Photos from the image-classification dataset "Banana Disease Recognition" in the GitHub repository kavitha-35/Banana-Leaf-Disease-Detection. Its 7 classes are: banana black sigatoka disease, banana bract mosaic virus disease, banana healthy leaf, banana insect pest disease, banana moko disease, banana panama disease, banana yellow sigatoka disease.

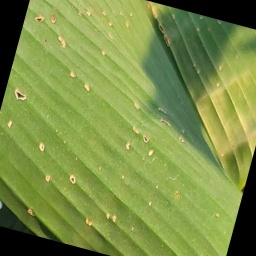
Label: banana insect pest disease

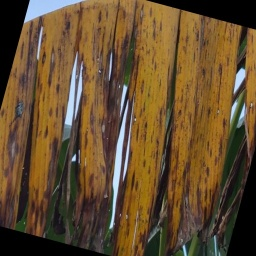
Label: banana panama disease

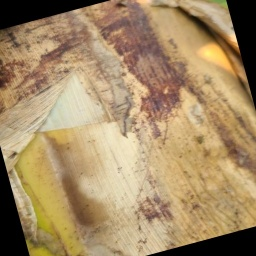
Label: banana bract mosaic virus disease

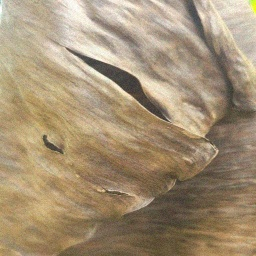
Label: banana moko disease

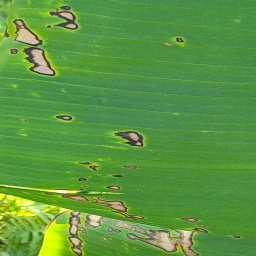
Label: banana black sigatoka disease

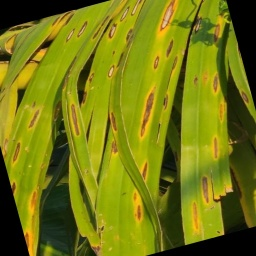
Label: banana yellow sigatoka disease
